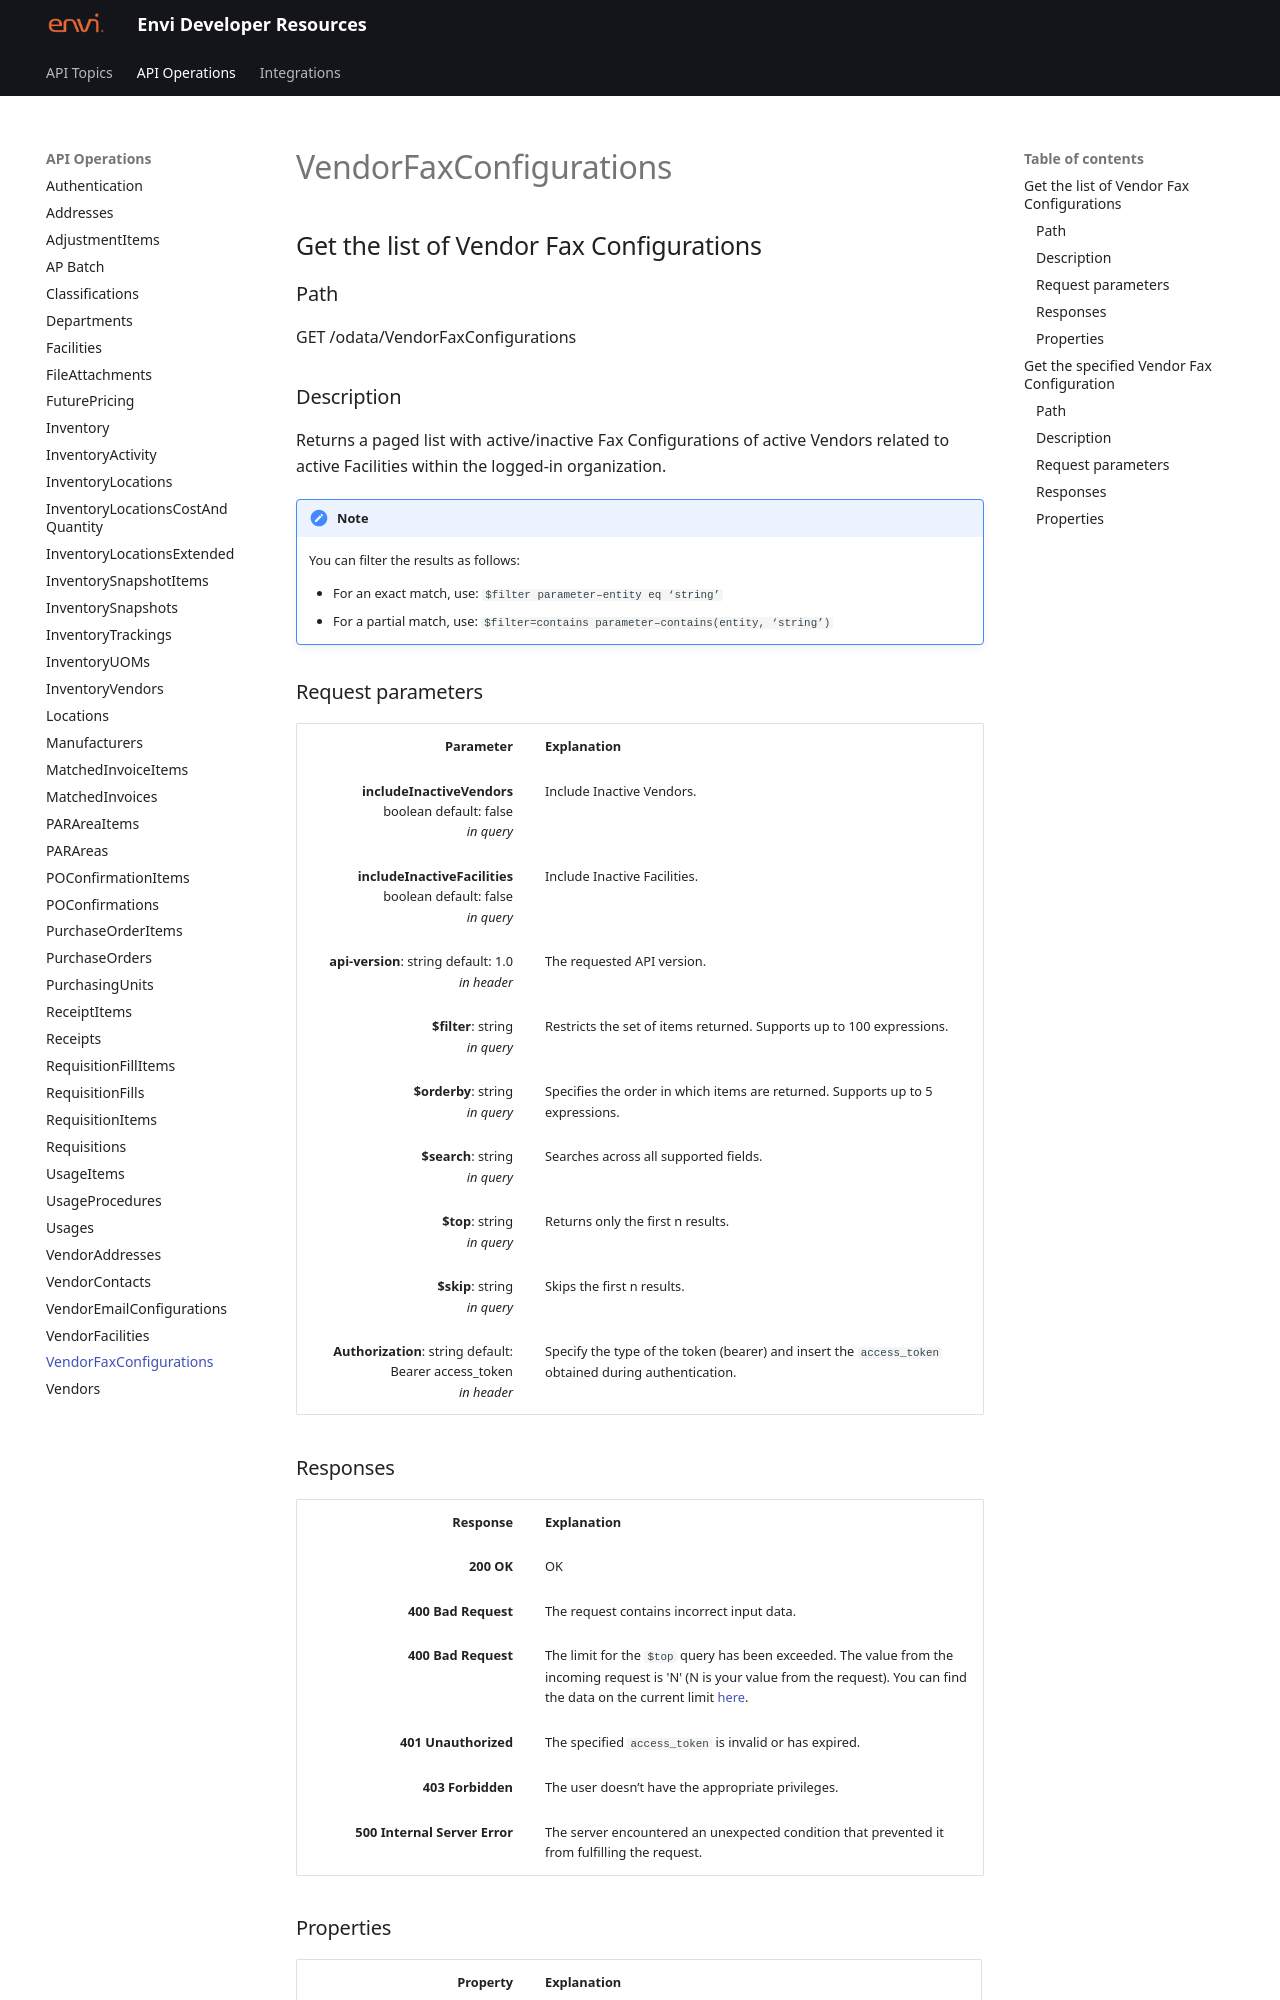

repository: envi/envi.github.io · page: VendorFaxConfigurations.html · generator: mkdocs

# VendorFaxConfigurations

## Get the list of Vendor Fax Configurations 

### Path</span>
GET /odata/VendorFaxConfigurations

### Description</span>
Returns a paged list with active/inactive Fax Configurations of active Vendors related to active Facilities within the logged-in organization. 

!!! note

    You can filter the results as follows:

    - For an exact match, use: ```$filter parameter–entity eq ‘string’```
    - For a partial match, use: ```$filter=contains parameter–contains(entity, ‘string’)```


### Request parameters</span>
<style>
td, th {
   border: none!important;
}
</style>

|  <div style="width:200px">Parameter</div>  |  <div style="width:380px">Explanation</div>  |                      
|-----:|:-------|
|**includeInactiveVendors** <br> boolean default: false <br> *in query* | Include Inactive Vendors. |
|**includeInactiveFacilities** <br> boolean default: false <br> *in query* | Include Inactive Facilities. |
|**api-version**: string default: 1.0 <br> *in header*| The requested API version.| 
|**$filter**: string <br> *in query* | Restricts the set of items returned. Supports up to 100 expressions. | 
|**$orderby**: string <br> *in query* | Specifies the order in which items are returned. Supports up to 5 expressions. | 
|**$search**: string <br> *in query*  | Searches across all supported fields. |  
|**$top**: string  <br> *in query* | Returns only the first n results.|
|**$skip**: string <br> *in query*| Skips the first n results.|
|**Authorization**: string default: <br> Bearer access_token <br> *in header* | Specify the type of the token (bearer) and insert the ```access_token``` obtained during authentication.|

### Responses</span>
| <div style="width:200px">Response </div>|<div style="width:420px">Explanation</div>|                      
|-----:|:-------|
|**200 OK**|OK|      
|**400 Bad Request**| The request contains incorrect input data. |
|**400 Bad Request** | The limit for the ```$top``` query has been exceeded. The value from the incoming request is 'N' (N is your value from the request). You can find the data on the current limit [here](Options_and_Limitations.md#top-and-skip).
|**401 Unauthorized**| The specified ```access_token``` is invalid or has expired. |
|**403 Forbidden**| The user doesn’t have the appropriate privileges.|
|**500 Internal Server Error**| The server encountered an unexpected condition that prevented it from fulfilling the request.|
